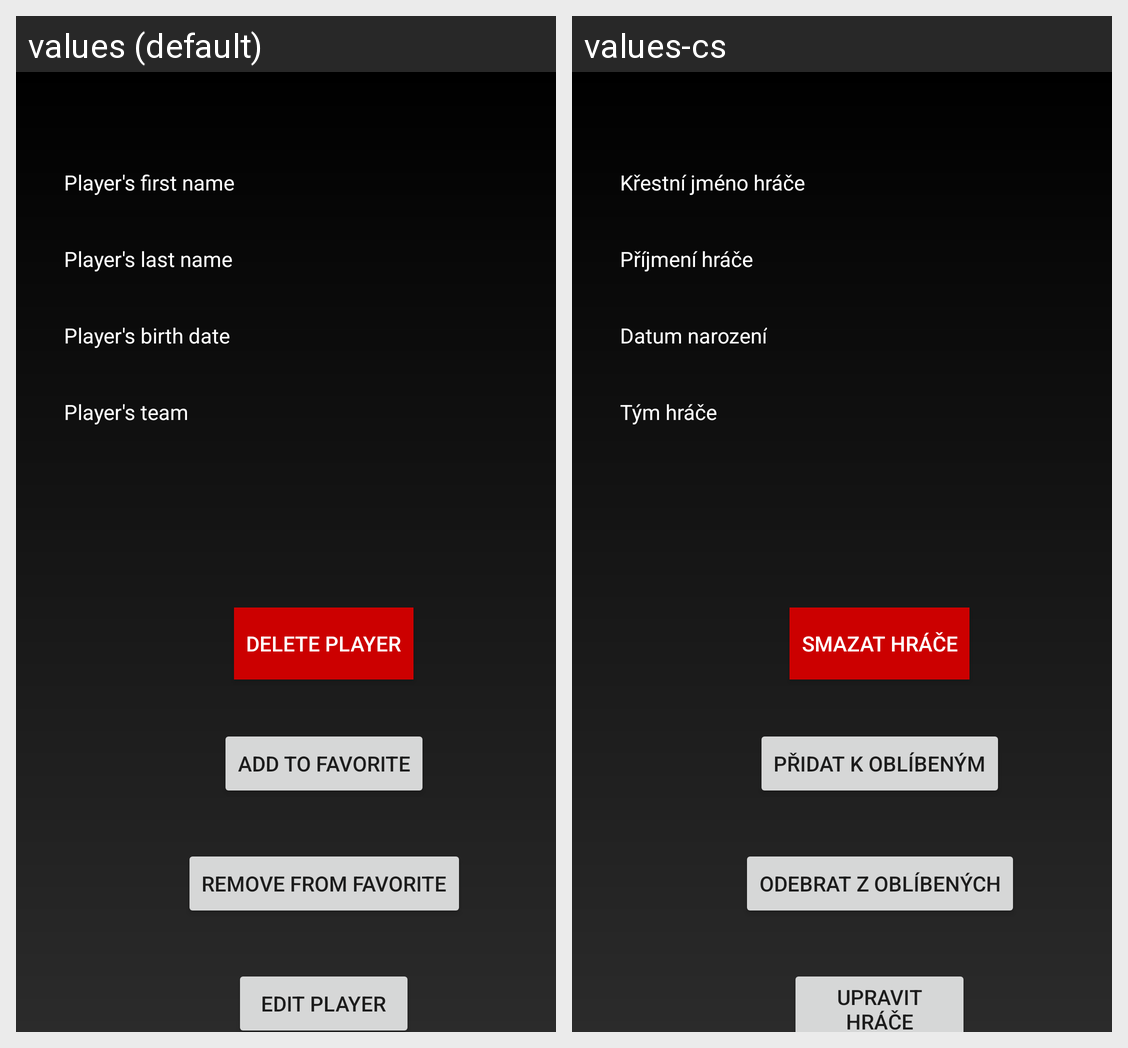

Strings drawn on this Android screen and how each of the app's shown locales translates them:
Android screen res/layout/player_detail_layout.xml rendered under 2 locales, left to right: values (default), values-cs. Device: Nexus 5 (rendered at 1080×1920; each locale shown at half size, 540×960, under a caption strip naming it); theme Theme.Zapasovnik.
Strings drawn on this screen, with the default value and each locale's value (text and hints the layout hard-codes, and strings that could not be matched under every locale, appear in the picture but are not listed):

player_fname
  values: Player's first name
  values-cs: Křestní jméno hráče

player_lname
  values: Player's last name
  values-cs: Příjmení hráče

player_birth
  values: Player's birth date
  values-cs: Datum narození

player_team
  values: Player's team
  values-cs: Tým hráče

delete_player
  values: Delete player
  values-cs: Smazat hráče

add_fav
  values: Add to favorite
  values-cs: Přidat k oblíbeným

delete_fav
  values: Remove from favorite
  values-cs: Odebrat z oblíbených

edit_player
  values: Edit player
  values-cs: Upravit hráče
